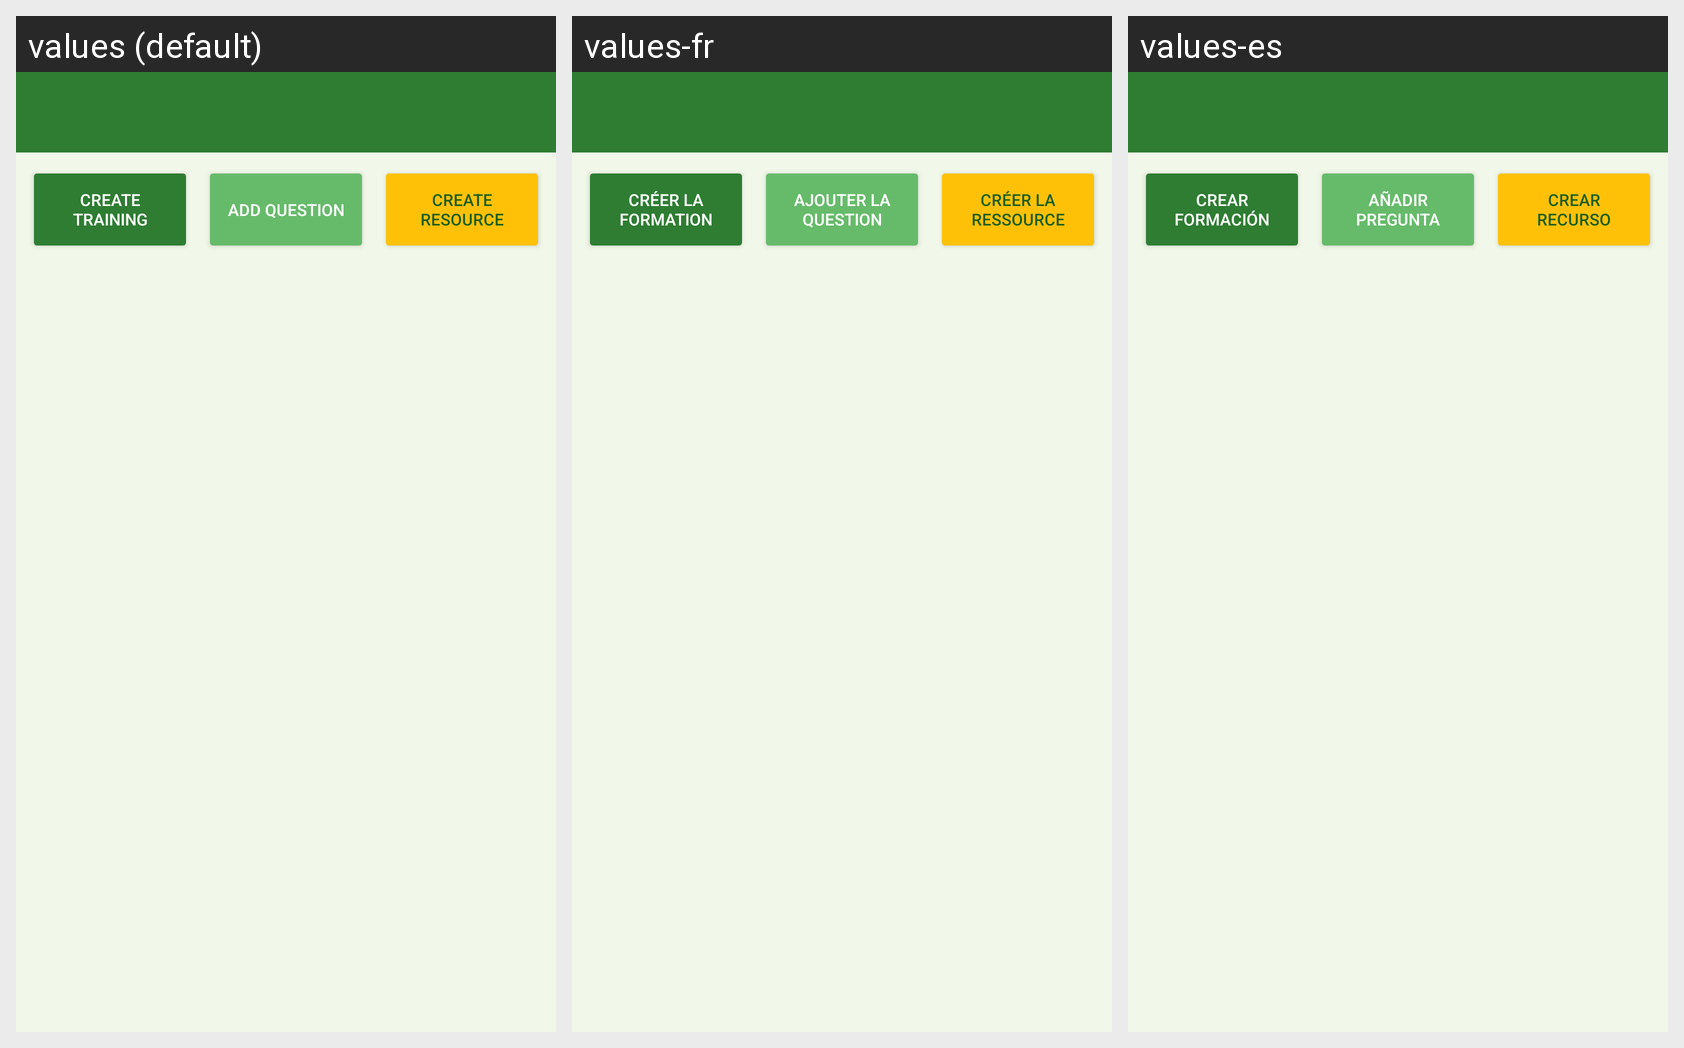

Here is an Android app screen in its default locale and in the app's own translations. Write out the translated-string differences for the strings that appear on this screen.
Android screen res/layout/fragment_formateur.xml rendered under 3 locales, left to right: values (default), values-fr, values-es. Device: Nexus 5 (rendered at 1080×1920; each locale shown at half size, 540×960, under a caption strip naming it); theme Theme.OpenMinds.
Strings drawn on this screen, with the default value and each locale's value (text and hints the layout hard-codes, and strings that could not be matched under every locale, appear in the picture but are not listed):

btn_create_formation
  values: Create training
  values-fr: Créer la formation
  values-es: Crear formación

btn_add_question
  values: Add question
  values-fr: Ajouter la question
  values-es: Añadir pregunta

btn_create_ressource
  values: Create resource
  values-fr: Créer la ressource
  values-es: Crear recurso
